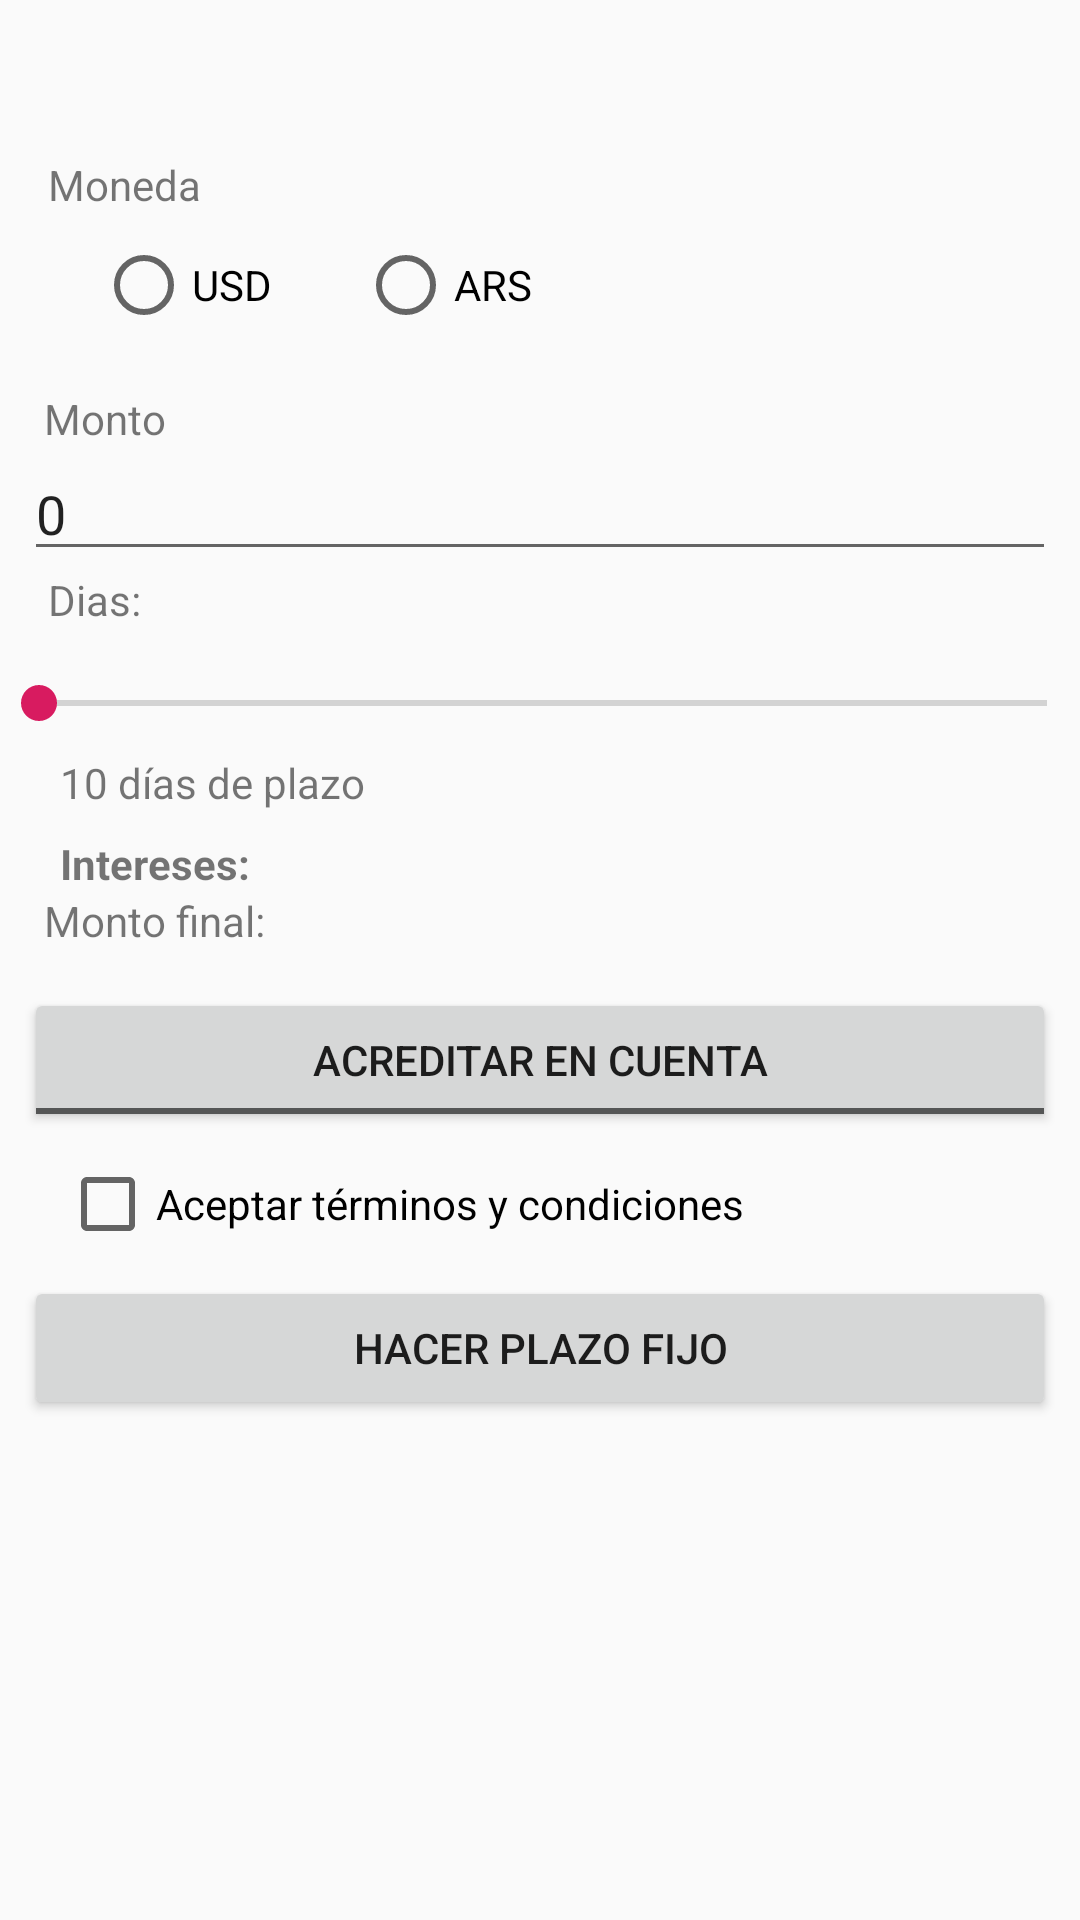

The Android layout XML behind this screen, and the referenced resources:
<!-- AndroidManifest.xml: application theme AppTheme -->
<!-- res/layout/solicitar_plazo_fijo.xml -->
<?xml version="1.0" encoding="utf-8"?>
<android.support.v4.widget.DrawerLayout
    xmlns:android="http://schemas.android.com/apk/res/android"
    xmlns:tools="http://schemas.android.com/tools"
    xmlns:app="http://schemas.android.com/apk/res-auto"
    android:id="@+id/drawer_layout"
    android:layout_width="match_parent"
    android:layout_height="match_parent"
    android:fitsSystemWindows="true"
    tools:context=".MainActivity">

    <ScrollView
        android:layout_width="match_parent"
        android:layout_height="match_parent"
        android:fillViewport="true">
        <android.support.constraint.ConstraintLayout
            android:layout_width="match_parent"
            android:layout_height="wrap_content"
            tools:context=".MainActivity">

            <TextView
                android:id="@+id/lblMoneda"
                android:layout_width="wrap_content"
                android:layout_height="wrap_content"
                android:layout_marginStart="16dp"
                android:layout_marginTop="52dp"
                android:text="@string/moneda"
                app:layout_constraintStart_toStartOf="parent"
                app:layout_constraintTop_toTopOf="parent" />

            <RadioGroup
                android:id="@+id/radioGroup"
                android:layout_width="174dp"
                android:layout_height="35dp"
                android:layout_marginStart="32dp"
                android:layout_marginTop="8dp"
                android:orientation="horizontal"
                app:layout_constraintStart_toStartOf="parent"
                app:layout_constraintTop_toBottomOf="@+id/lblMoneda">

                <RadioButton
                    android:id="@+id/rbDolar"
                    android:layout_width="wrap_content"
                    android:layout_height="wrap_content"
                    android:layout_weight="1"
                    android:text="@string/usd" />

                <RadioButton
                    android:id="@+id/rbPeso"
                    android:layout_width="wrap_content"
                    android:layout_height="wrap_content"
                    android:layout_weight="1"
                    android:checked="false"
                    android:text="@string/ars" />

            </RadioGroup>

            <TextView
                android:id="@+id/textView_Monto"
                android:layout_width="wrap_content"
                android:layout_height="wrap_content"
                android:layout_marginStart="8dp"
                android:layout_marginTop="16dp"
                android:layout_marginEnd="8dp"
                android:text="@string/monto_TextView"
                app:layout_constraintEnd_toEndOf="parent"
                app:layout_constraintHorizontal_bias="0.022"
                app:layout_constraintStart_toStartOf="parent"
                app:layout_constraintTop_toBottomOf="@+id/radioGroup" />

            <EditText
                android:id="@+id/montoAInvertir"
                android:layout_width="0dp"
                android:layout_height="wrap_content"
                android:layout_marginStart="8dp"
                android:layout_marginEnd="8dp"
                android:layout_weight="1"
                android:ems="10"
                android:inputType="number"
                android:text="0"
                app:layout_constraintEnd_toEndOf="parent"
                app:layout_constraintStart_toStartOf="parent"
                app:layout_constraintTop_toBottomOf="@+id/textView_Monto" />

            <SeekBar
                android:id="@+id/seekBarDias"
                android:layout_width="368dp"
                android:layout_height="wrap_content"
                android:layout_marginEnd="8dp"
                android:layout_marginStart="8dp"
                android:layout_marginTop="16dp"
                app:layout_constraintEnd_toEndOf="parent"
                app:layout_constraintHorizontal_bias="0.481"
                app:layout_constraintStart_toStartOf="parent"
                app:layout_constraintTop_toBottomOf="@+id/lblDias" />

            <TextView
                android:id="@+id/lblDias"
                android:layout_width="wrap_content"
                android:layout_height="wrap_content"
                android:layout_marginStart="16dp"
                android:text="@string/dias"
                app:layout_constraintStart_toStartOf="parent"
                app:layout_constraintTop_toBottomOf="@+id/montoAInvertir" />

            <TextView
                android:id="@+id/lblDiasDePlazo"
                android:layout_width="wrap_content"
                android:layout_height="wrap_content"
                android:layout_marginStart="20dp"
                android:layout_marginTop="8dp"
                android:text="@string/dias_de_plazo"
                app:layout_constraintStart_toStartOf="parent"
                app:layout_constraintTop_toBottomOf="@+id/seekBarDias" />

            <TextView
                android:id="@+id/lblIntereses"
                android:layout_width="wrap_content"
                android:layout_height="wrap_content"
                android:layout_marginStart="20dp"
                android:layout_marginTop="8dp"
                android:text="@string/intereses"
                android:textStyle="bold"
                app:layout_constraintStart_toStartOf="parent"
                app:layout_constraintTop_toBottomOf="@+id/lblDiasDePlazo" />

            <TextView
                android:id="@+id/lbl_MontoFinal"
                android:layout_width="wrap_content"
                android:layout_height="wrap_content"
                android:layout_marginStart="8dp"
                android:layout_marginEnd="8dp"
                android:text="Monto final: "
                app:layout_constraintEnd_toEndOf="parent"
                app:layout_constraintHorizontal_bias="0.025"
                app:layout_constraintStart_toStartOf="parent"
                app:layout_constraintTop_toBottomOf="@+id/lblIntereses" />

            <ToggleButton
                android:id="@+id/toggleOption"
                android:layout_width="0dp"
                android:layout_height="wrap_content"
                android:layout_marginStart="8dp"
                android:layout_marginTop="32dp"
                android:layout_marginEnd="8dp"
                android:checked="false"
                android:text="@string/togglebutton"
                android:textOff="@string/acreditar_en_cuenta"
                android:textOn="@string/renovacion_automatica_plazo_fijo"
                app:layout_constraintEnd_toEndOf="parent"
                app:layout_constraintHorizontal_bias="0.0"
                app:layout_constraintStart_toStartOf="parent"
                app:layout_constraintTop_toBottomOf="@+id/lblIntereses" />

            <CheckBox
                android:id="@+id/chxTerminosyCondiciones"
                android:layout_width="wrap_content"
                android:layout_height="wrap_content"
                android:layout_marginStart="20dp"
                android:layout_marginTop="8dp"
                android:text="@string/aceptar_terminos_y_condiciones"
                app:layout_constraintStart_toStartOf="parent"
                app:layout_constraintTop_toBottomOf="@+id/toggleOption" />

            <Button
                android:id="@+id/btnHacerPlazoFijo"
                android:layout_width="0dp"
                android:layout_height="wrap_content"
                android:layout_marginStart="8dp"
                android:layout_marginTop="8dp"
                android:layout_marginEnd="8dp"
                android:text="@string/hacer_plazo_fijo"
                app:layout_constraintEnd_toEndOf="parent"
                app:layout_constraintStart_toStartOf="parent"
                app:layout_constraintTop_toBottomOf="@+id/chxTerminosyCondiciones" />

        </android.support.constraint.ConstraintLayout>
    </ScrollView>

    
    <android.support.design.widget.NavigationView
        android:id="@+id/navview"
        android:layout_width="wrap_content"
        android:layout_height="match_parent"
        android:fitsSystemWindows="true"
        android:layout_gravity="start"
        app:menu="@menu/menu_opciones" />


</android.support.v4.widget.DrawerLayout>
<!-- resources referenced by this layout -->
<resources>
  <string name="aceptar_terminos_y_condiciones">Aceptar términos y condiciones</string>
  <string name="acreditar_en_cuenta">Acreditar en cuenta</string>
  <string name="ars">ARS</string>
  <string name="dias">Dias:</string>
  <string name="dias_de_plazo">10 días de plazo</string>
  <string name="hacer_plazo_fijo">Hacer plazo fijo</string>
  <string name="intereses">Intereses:</string>
  <string name="moneda">Moneda</string>
  <string name="monto_TextView">Monto</string>
  <string name="renovacion_automatica_plazo_fijo">Renovacion automática</string>
  <string name="togglebutton">togglebutton</string>
  <string name="usd">USD</string>
  <style name="AppTheme" parent="Theme.AppCompat.Light.DarkActionBar">
          
          <item name="colorPrimary">@color/colorPrimary</item>
          <item name="colorPrimaryDark">@color/colorPrimaryDark</item>
          <item name="colorAccent">@color/colorAccent</item>
  
      </style>
  <color name="colorPrimary">#008577</color>
  <color name="colorPrimaryDark">#00574B</color>
  <color name="colorAccent">#D81B60</color>
</resources>
